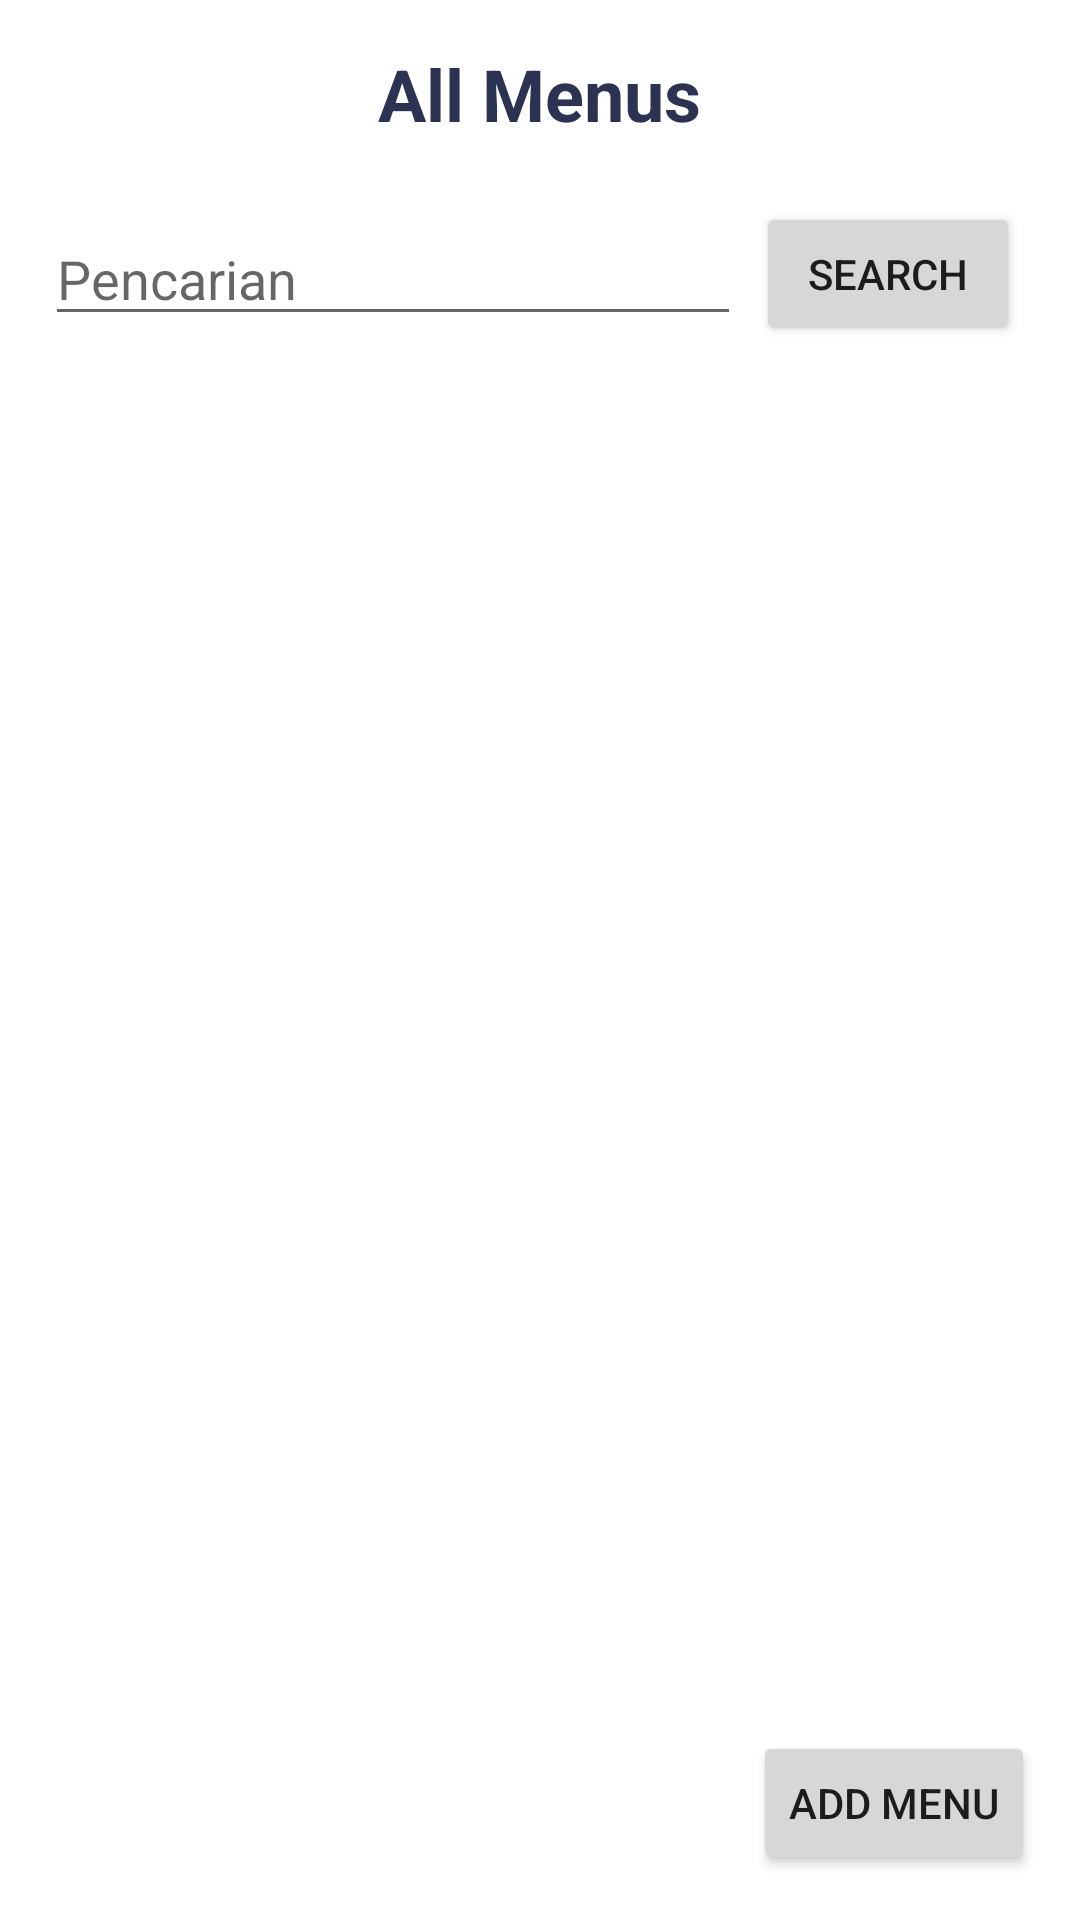

Write the Android layout XML for this screen, with the resource values it uses.
<!-- AndroidManifest.xml: application theme Theme.Eatgo -->
<!-- res/layout/fragment_all_menus.xml -->
<?xml version="1.0" encoding="utf-8"?>
<RelativeLayout xmlns:android="http://schemas.android.com/apk/res/android"
    xmlns:tools="http://schemas.android.com/tools"
    android:layout_width="match_parent"
    android:layout_height="match_parent"
    android:padding="15dp"
    tools:context=".fragment.menus.AllMenusFragment">

    <Button
        android:id="@+id/btnAddMenu"
        android:layout_width="wrap_content"
        android:layout_height="wrap_content"
        android:layout_alignParentRight="true"
        android:layout_alignParentBottom="true"
        android:text="Add Menu" />

    <TextView
        android:id="@+id/tvTitle"
        android:layout_width="wrap_content"
        android:layout_height="wrap_content"
        android:layout_centerHorizontal="true"
        android:layout_marginBottom="15dp"
        android:text="@string/all_menu_title"
        android:textColor="@color/grey"
        android:textSize="@dimen/heading_1"
        android:textStyle="bold" />

    <LinearLayout
        android:id="@+id/lytSearch"
        android:layout_width="match_parent"
        android:layout_height="wrap_content"
        android:layout_below="@id/tvTitle"
        android:orientation="horizontal">

        <EditText
            android:id="@+id/etSearch"
            android:layout_width="match_parent"
            android:layout_height="wrap_content"
            android:layout_gravity="center_vertical"
            android:layout_weight="1"
            android:ems="10"
            android:hint="Pencarian"
            android:inputType="text" />

        <Button
            android:id="@+id/btnSearch"
            android:layout_width="wrap_content"
            android:layout_height="wrap_content"
            android:layout_margin="5dp"
            android:layout_weight="0"
            android:text="Search" />
    </LinearLayout>

    <androidx.recyclerview.widget.RecyclerView
        android:id="@+id/rvMenu"
        android:layout_width="match_parent"
        android:layout_height="match_parent"
        android:layout_above="@id/btnAddMenu"
        android:layout_below="@id/lytSearch"
        android:layout_marginTop="10dp"
        android:layout_marginBottom="10dp" />
</RelativeLayout>
<!-- resources referenced by this layout -->
<resources>
  <color name="grey">#2B3252</color>
  <dimen name="heading_1">24sp</dimen>
  <string name="all_menu_title">All Menus</string>
  <style name="Theme.Eatgo" parent="Theme.MaterialComponents.DayNight.DarkActionBar">
          
          <item name="colorPrimary">@color/red_apple</item>
          <item name="colorPrimaryVariant">@color/red_rusty</item>
          <item name="colorOnPrimary">@color/white</item>
          
          <item name="colorSecondary">@color/pink_amaranth</item>
          <item name="colorSecondaryVariant">@color/pink_paradise</item>
          <item name="colorOnSecondary">@color/black</item>
          
          <item name="android:statusBarColor" tools:targetApi="l">?attr/colorPrimaryVariant</item>
          
          <item name="windowActionBar">false</item>
          <item name="windowNoTitle">true</item>
          <item name="android:forceDarkAllowed" tools:targetApi="q">false</item>
      </style>
  <color name="red_apple">#E3002C</color>
  <color name="red_rusty">#E61345</color>
  <color name="white">#FFFFFFFF</color>
  <color name="pink_amaranth">#E82D58</color>
  <color name="pink_paradise">#EA4469</color>
  <color name="black">#FF000000</color>
</resources>
